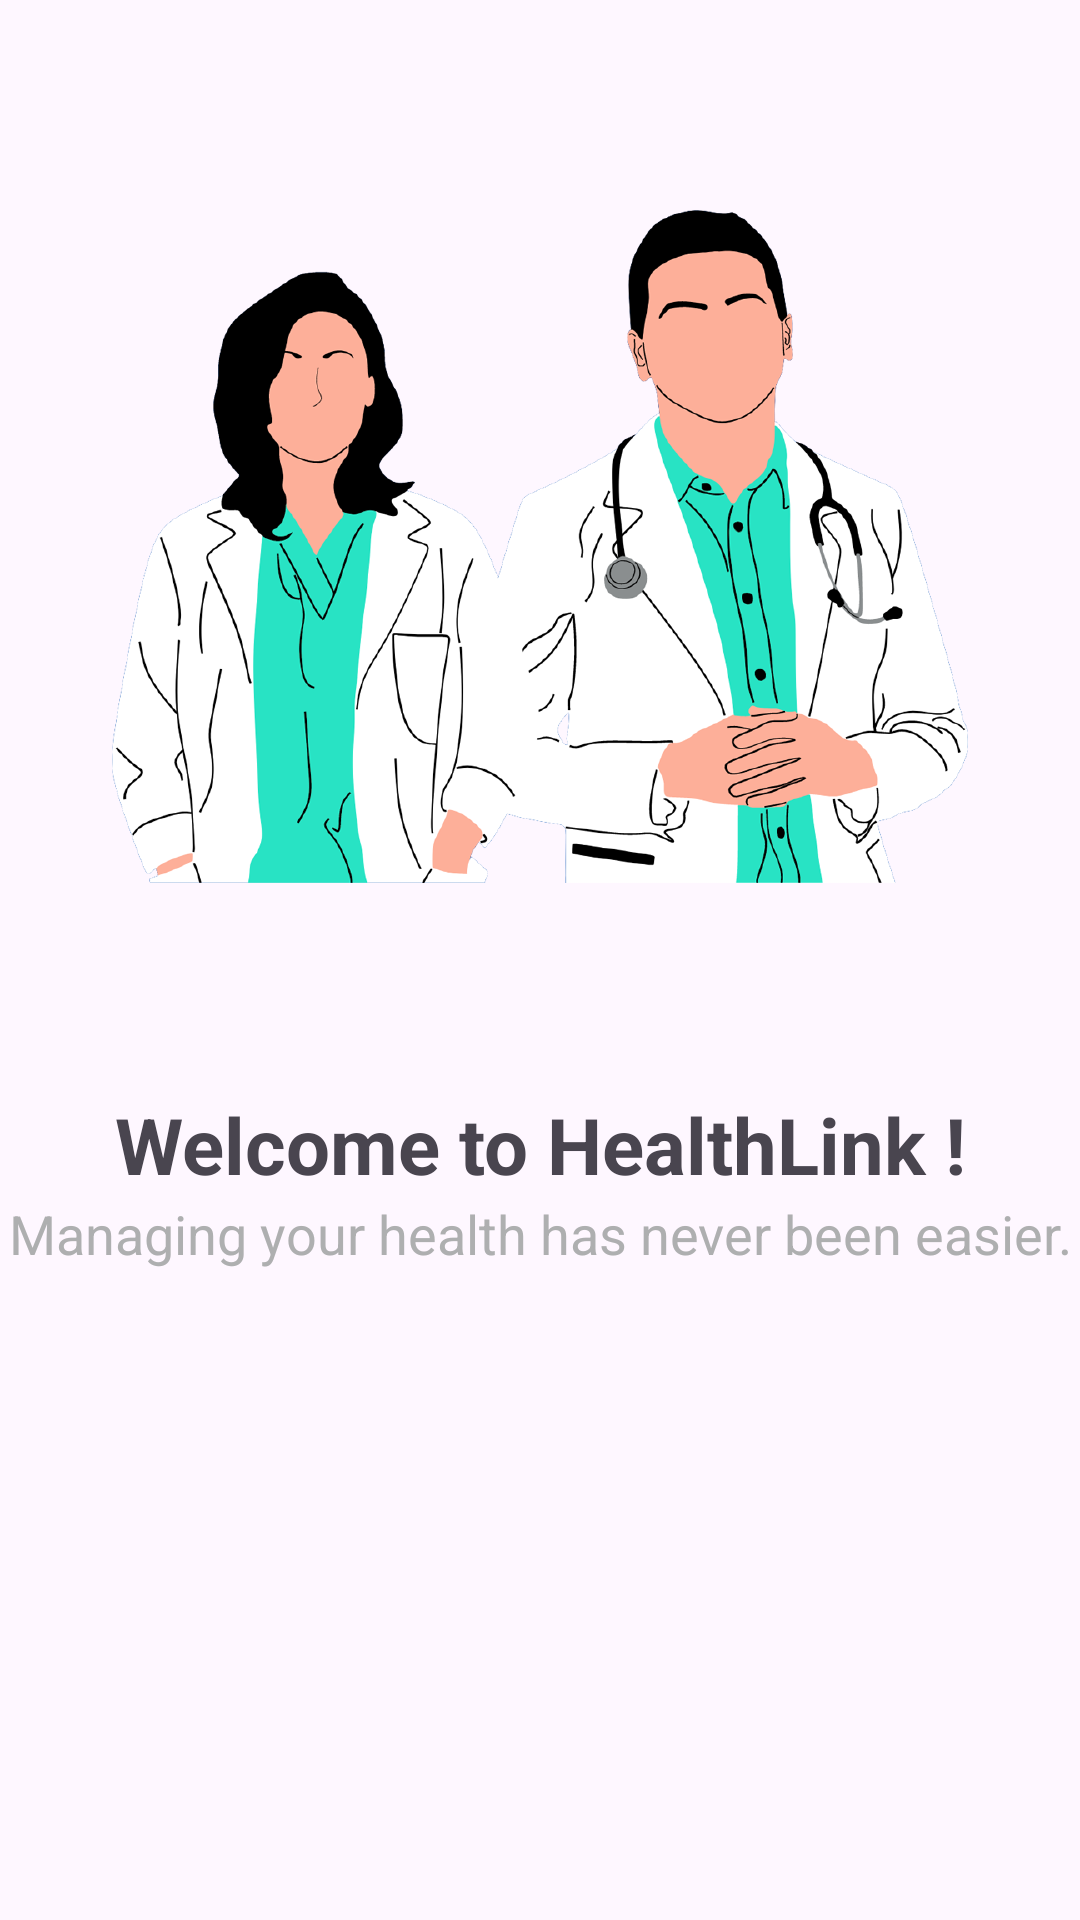

Produce the Android XML layout that renders to this screen, including the resource entries it uses.
<!-- AndroidManifest.xml: application theme Theme.HealthLink -->
<!-- res/layout/fragment_intro.xml -->
<?xml version="1.0" encoding="utf-8"?>

<LinearLayout xmlns:android="http://schemas.android.com/apk/res/android"
    android:layout_width="match_parent"
    android:layout_height="match_parent"
    android:orientation="vertical"
    android:layout_marginHorizontal="32dp"    >

    <ImageView
        android:id="@+id/iv_intro"
        android:layout_width="wrap_content"
        android:layout_height="300dp"
        android:layout_marginVertical="32dp"
        android:src="@drawable/docs_1"/>

    <TextView
        android:id="@+id/tv_intro_title"
        android:layout_width="match_parent"
        android:layout_height="wrap_content"
        android:text="Welcome to HealthLink !"
        android:textAlignment="center"
        android:textStyle="bold"
        android:textSize="26sp"
        />

    <TextView
        android:id="@+id/tv_intro_description"
        android:layout_width="match_parent"
        android:layout_height="wrap_content"
        android:textAlignment="center"
        android:textColor="@color/gray"
        android:text="Managing your health has never been easier."
        android:layout_marginBottom="40dp"
        android:textSize="18sp"
        />

</LinearLayout>
<!-- resources referenced by this layout -->
<resources>
  <color name="gray">#AEAFB0</color>
  <!-- drawable docs_1: png bitmap (drawable-hdpi, 432584 bytes) -->
  <style name="Theme.HealthLink" parent="Base.Theme.HealthLink" />
  <style name="Base.Theme.HealthLink" parent="Theme.Material3.DayNight.NoActionBar">
          
          
      </style>
</resources>
